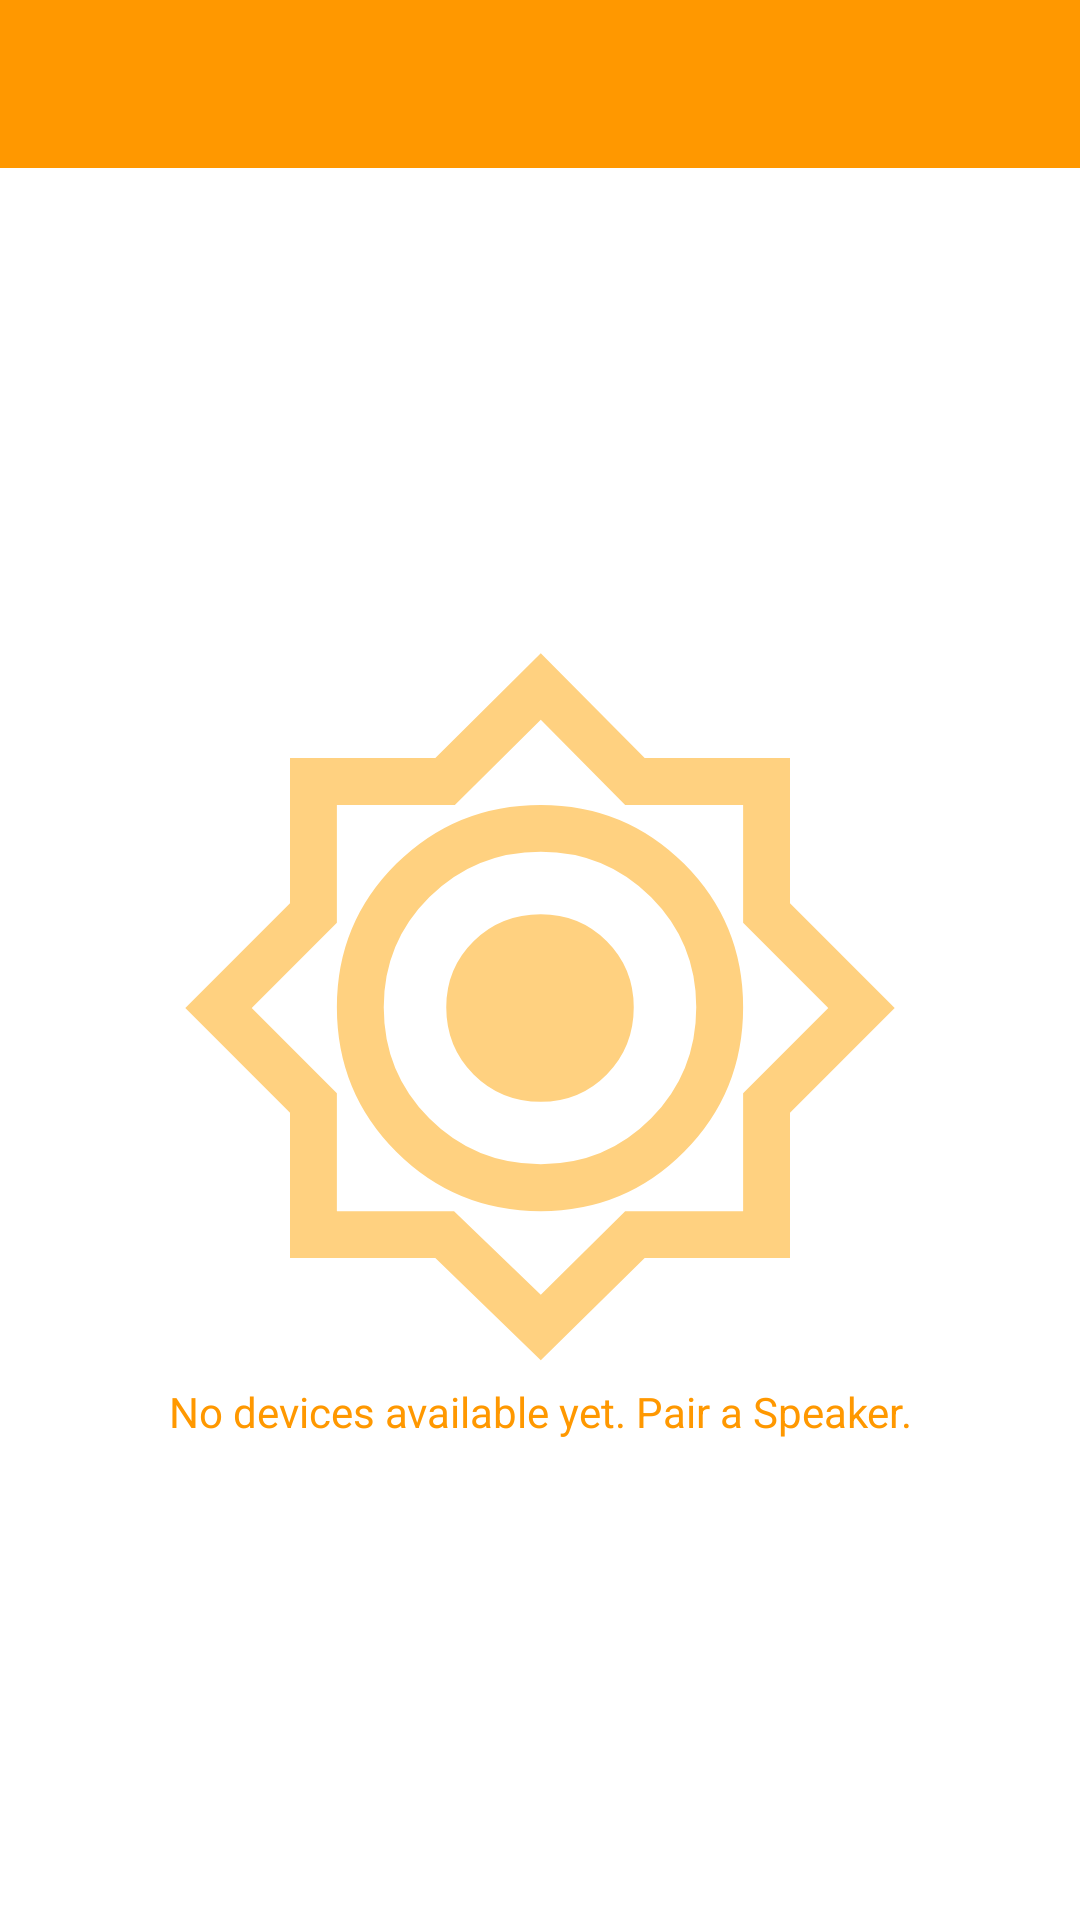

Layout XML and referenced resources for this Android screen:
<!-- AndroidManifest.xml: activity theme Theme.Sonar.NoActionBar -->
<!-- res/layout/activity_main.xml -->
<?xml version="1.0" encoding="utf-8"?>
<androidx.constraintlayout.widget.ConstraintLayout xmlns:android="http://schemas.android.com/apk/res/android"
    xmlns:app="http://schemas.android.com/apk/res-auto"
    xmlns:tools="http://schemas.android.com/tools"
    android:layout_width="match_parent"
    android:layout_height="match_parent"
    tools:context=".MainActivity">

    <com.google.android.material.appbar.AppBarLayout
        android:id="@+id/appBarLayout"
        android:layout_width="match_parent"
        android:layout_height="wrap_content"
        android:theme="@style/Theme.Sonar.AppBarOverlay"
        app:layout_constraintEnd_toEndOf="parent"
        app:layout_constraintStart_toStartOf="parent"
        app:layout_constraintTop_toTopOf="parent">

        <androidx.appcompat.widget.Toolbar
            android:id="@+id/toolbar"
            android:layout_width="match_parent"
            android:layout_height="?attr/actionBarSize"
            android:background="?attr/colorPrimary"
            app:popupTheme="@style/Theme.Sonar.PopupOverlay" />

    </com.google.android.material.appbar.AppBarLayout>

    <TextView
        android:id="@+id/emptyText"
        android:layout_width="wrap_content"
        android:layout_height="wrap_content"
        android:drawableTint="#FFD180"
        android:gravity="center"
        android:text="@string/no_devices_available_yet_pair_a_speaker"
        android:textColor="#FF9800"
        app:drawableTopCompat="@drawable/sun"
        app:layout_constraintBottom_toBottomOf="@+id/foundSpeakers"
        app:layout_constraintEnd_toEndOf="parent"
        app:layout_constraintStart_toStartOf="@+id/foundSpeakers"
        app:layout_constraintTop_toBottomOf="@+id/appBarLayout"
        tools:ignore="TextContrastCheck" />

    <androidx.recyclerview.widget.RecyclerView
        android:id="@+id/foundSpeakers"
        android:layout_width="0dp"
        android:layout_height="0dp"
        android:layout_marginTop="5dp"
        android:layout_marginBottom="5dp"
        app:layout_constraintBottom_toBottomOf="parent"
        app:layout_constraintEnd_toEndOf="parent"
        app:layout_constraintStart_toStartOf="parent"
        app:layout_constraintTop_toBottomOf="@+id/appBarLayout" />

</androidx.constraintlayout.widget.ConstraintLayout>
<!-- resources referenced by this layout -->
<resources>
  <!-- drawable sun (drawable) -->
  <vector xmlns:android="http://schemas.android.com/apk/res/android"
      android:width="250dp"
      android:height="250dp"
      android:viewportWidth="48"
      android:viewportHeight="48">
    <path
        android:fillColor="#FF000000"
        android:pathData="M24.05,46.55 L17.3,40L8,40v-9.3L1.3,24 8,17.3L8,8h9.3l6.75,-6.7L30.7,8L40,8v9.3l6.7,6.7 -6.7,6.7L40,40h-9.3ZM24.05,37q5.4,0 9.175,-3.8Q37,29.4 37,23.95q0,-5.4 -3.775,-9.175Q29.45,11 24.05,11q-5.45,0 -9.25,3.775T11,23.95q0,5.45 3.8,9.25t9.25,3.8ZM24.05,34q-4.2,0 -7.125,-2.925T14,23.95q0,-4.15 2.925,-7.05Q19.85,14 24.05,14q4.15,0 7.05,2.9 2.9,2.9 2.9,7.05 0,4.2 -2.9,7.125T24.05,34ZM24.05,42.35 L29.45,37L37,37v-7.55L42.45,24 37,18.55L37,11h-7.55l-5.4,-5.45 -5.5,5.45L11,11v7.55L5.55,24 11,29.45L11,37h7.5ZM24,23.95ZM24.05,30q-2.55,0 -4.3,-1.75T18,23.95q0,-2.5 1.75,-4.225Q21.5,18 24.05,18q2.5,0 4.225,1.725Q30,21.45 30,23.95q0,2.55 -1.725,4.3T24.05,30Z"/>
  </vector>
  <string name="no_devices_available_yet_pair_a_speaker">No devices available yet. Pair a Speaker.</string>
  <style name="Theme.Sonar.AppBarOverlay" parent="ThemeOverlay.AppCompat.Dark.ActionBar" />
  <style name="Theme.Sonar.PopupOverlay" parent="ThemeOverlay.AppCompat.Light" />
  <style name="Theme.Sonar.NoActionBar">
          <item name="windowActionBar">false</item>
          <item name="windowNoTitle">true</item>
          <item name="android:actionMenuTextColor">@color/white</item>
      </style>
  <color name="white">#FFFFFFFF</color>
</resources>
